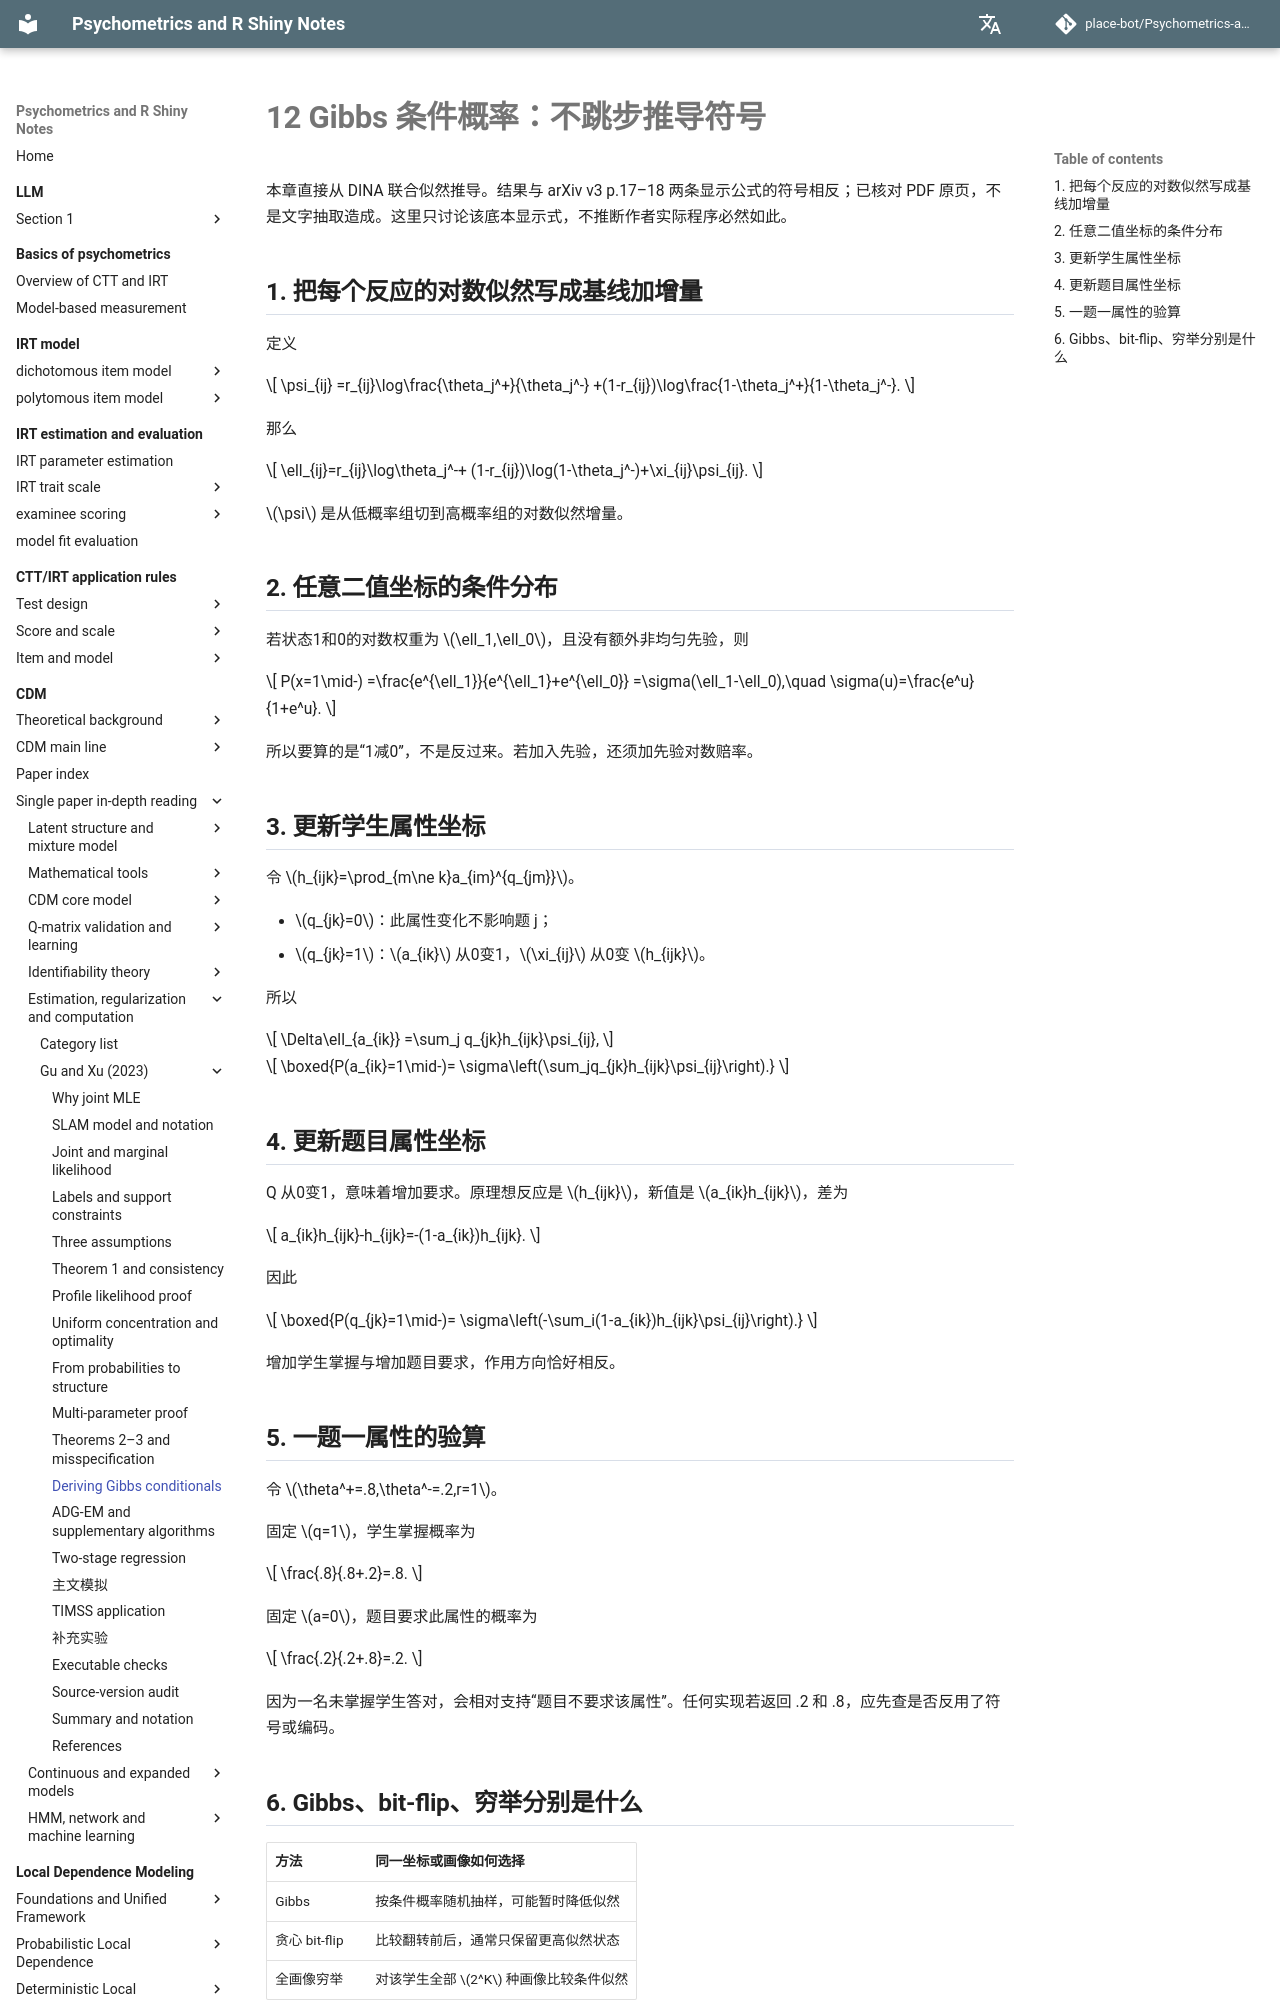

repository: place-bot/learning-notes · page: en/cdm/papers/gu-xu-2023/12-gibbs/index.html · generator: mkdocs

# 12 Gibbs 条件概率：不跳步推导符号

本章直接从 DINA 联合似然推导。结果与 arXiv v3 p.17–18 两条显示公式的符号相反；已核对 PDF 原页，不是文字抽取造成。这里只讨论该底本显示式，不推断作者实际程序必然如此。

## 1. 把每个反应的对数似然写成基线加增量

定义

\[
\psi_{ij}
=r_{ij}\log\frac{\theta_j^+}{\theta_j^-}
+(1-r_{ij})\log\frac{1-\theta_j^+}{1-\theta_j^-}.
\]

那么

\[
\ell_{ij}=r_{ij}\log\theta_j^-+
(1-r_{ij})\log(1-\theta_j^-)+\xi_{ij}\psi_{ij}.
\]

\(\psi\) 是从低概率组切到高概率组的对数似然增量。

## 2. 任意二值坐标的条件分布

若状态1和0的对数权重为 \(\ell_1,\ell_0\)，且没有额外非均匀先验，则

\[
P(x=1\mid-)
=\frac{e^{\ell_1}}{e^{\ell_1}+e^{\ell_0}}
=\sigma(\ell_1-\ell_0),\quad
\sigma(u)=\frac{e^u}{1+e^u}.
\]

所以要算的是“1减0”，不是反过来。若加入先验，还须加先验对数赔率。

## 3. 更新学生属性坐标

令 \(h_{ijk}=\prod_{m\ne k}a_{im}^{q_{jm}}\)。

- \(q_{jk}=0\)：此属性变化不影响题 j；
- \(q_{jk}=1\)：\(a_{ik}\) 从0变1，\(\xi_{ij}\) 从0变 \(h_{ijk}\)。

所以

\[
\Delta\ell_{a_{ik}}
=\sum_j q_{jk}h_{ijk}\psi_{ij},
\]

\[
\boxed{P(a_{ik}=1\mid-)=
\sigma\left(\sum_jq_{jk}h_{ijk}\psi_{ij}\right).}
\]

## 4. 更新题目属性坐标

Q 从0变1，意味着增加要求。原理想反应是 \(h_{ijk}\)，新值是 \(a_{ik}h_{ijk}\)，差为

\[
a_{ik}h_{ijk}-h_{ijk}=-(1-a_{ik})h_{ijk}.
\]

因此

\[
\boxed{P(q_{jk}=1\mid-)=
\sigma\left(-\sum_i(1-a_{ik})h_{ijk}\psi_{ij}\right).}
\]

增加学生掌握与增加题目要求，作用方向恰好相反。
